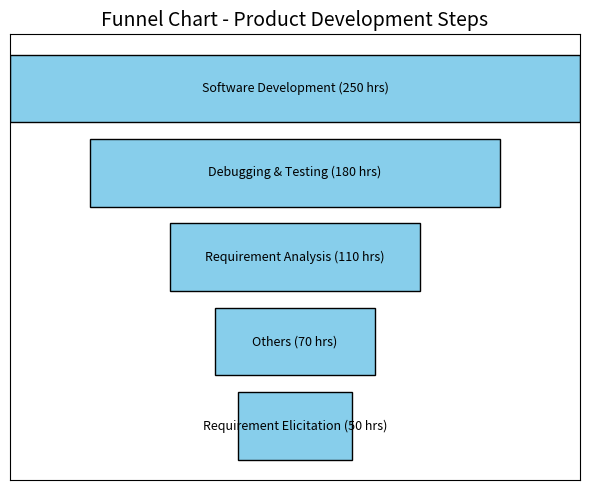

Source code (Python):
import pandas as pd
import matplotlib
matplotlib.use('Agg')
import matplotlib.pyplot as plt

data = {
    "Step": ["Requirement Elicitation", "Requirement Analysis", "Software Development", "Debugging & Testing", "Others"],
    "Hours": [50, 110, 250, 180, 70]
}
df = pd.DataFrame(data)

# Sort data by Hours descending (funnel top to bottom)
df = df.sort_values(by="Hours", ascending=False).reset_index(drop=True)

# Normalize widths for funnel shape
max_hours = df["Hours"].max()
widths = df["Hours"] / max_hours

fig, ax = plt.subplots(figsize=(6, 5))

# Parameters to position bars horizontally centered
y_pos = range(len(df))
bar_height = 0.8

for i, (step, width) in enumerate(zip(df["Step"], widths)):
    # Bar width scaled, centered at 0.5 (to look like funnel)
    left = 0.5 - width / 2
    ax.barh(i, width, height=bar_height, left=left, color="skyblue", edgecolor="black")
    ax.text(0.5, i, f"{step} ({df['Hours'][i]} hrs)", va='center', ha='center', fontsize=9, color='black')

# Remove axes details
ax.set_yticks([])
ax.set_xticks([])
ax.set_xlim(0,1)
ax.invert_yaxis()
ax.set_title("Funnel Chart - Product Development Steps", fontsize=14)

plt.tight_layout()
plt.savefig("funnel_chart.png")
plt.close()
